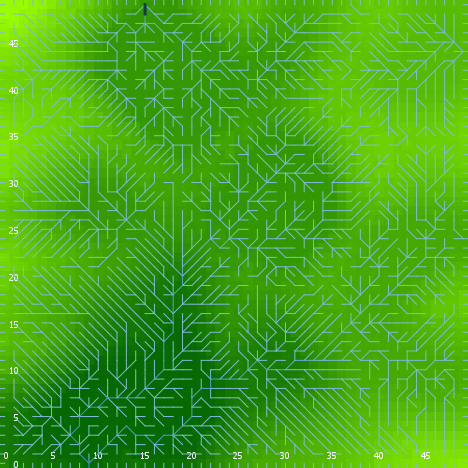

The table this chart was drawn from, first rows:
export-world data (NetLogo 6.0.4)
land_04_withSoilProperties.nlogo
05/10/2020 12:20:39:237 +0100
RANDOM STATE
0 0 -1727483681 95 -0.7347640411882981 f…
GLOBALS
min-pxcor, max-pxcor, min-pycor, max-pycor, perspective, subject, nextIndex, directed-links, ticks, display-mode, elevationdistribution, elev_algorithm-style, elev_featureanglerange, elev_inversioniterations, elev_noise, elev_numdepressions, elev_numprotuberances, elev_numranges, elev_numrifts, elev_rangeaggregation, elev_rangeheight, elev_rangelength, elev_riftaggregation, elev_riftheight
0, 49, 0, 49, 0, nobody, 2600, "UNDIRECTED", -1, "terrain", [14.200554430595524 22.95987646414996 25…, "C#", 0.4857, 1.112, 0.2138, 4, 6, 60, 37, 0.3569, 40.08, 2708, 0.9052, -40.93
TURTLES
who, color, heading, xcor, ycor, shape, label, label-color, breed, hidden?, size, pen-size, pen-mode, numpoints
0, 5, 173, 28, 7, "default", "", 9.9, {breed flowholders}, true, 1, 1, "up", 
1, 65, 14, 32, 40, "default", "", 9.9, {breed flowholders}, true, 1, 1, "up", 
2, 95, 148, 35, 21, "default", "", 9.9, {breed flowholders}, true, 1, 1, "up", 
3, 97, 180, 48, 0, "line half", "", 9.9, {breed flowholders}, false, 1, 1, "up", 
4, 65, 65, 12, 33, "default", "", 9.9, {breed flowholders}, true, 1, 1, "up", 
5, 25, 302, 27, 27, "default", "", 9.9, {breed flowholders}, true, 1, 1, "up", 
6, 15, 74, 33, 38, "default", "", 9.9, {breed flowholders}, true, 1, 1, "up", 
7, 135, 26, 44, 26, "default", "", 9.9, {breed flowholders}, true, 1, 1, "up", 
8, 105, 33, 16, 10, "default", "", 9.9, {breed flowholders}, true, 1, 1, "up", 
9, 97, 0, 32, 49, "line half", "", 9.9, {breed flowholders}, false, 1, 1, "up", 
10, 105, 14, 12, 20, "default", "", 9.9, {breed flowholders}, true, 1, 1, "up", 
11, 5, 329, 26, 36, "default", "", 9.9, {breed flowholders}, true, 1, 1, "up", 
12, 5, 70, 20, 31, "default", "", 9.9, {breed flowholders}, true, 1, 1, "up", 
13, 55, 65, 1, 11, "default", "", 9.9, {breed flowholders}, true, 1, 1, "up", 
14, 97, 180, 8, 0, "line half", "", 9.9, {breed flowholders}, false, 1, 1, "up", 
15, 35, 238, 20, 22, "default", "", 9.9, {breed flowholders}, true, 1, 1, "up", 
16, 55, 231, 5, 31, "default", "", 9.9, {breed flowholders}, true, 1, 1, "up", 
17, 45, 55, 6, 5, "default", "", 9.9, {breed flowholders}, true, 1, 1, "up", 
18, 25, 111, 26, 16, "default", "", 9.9, {breed flowholders}, true, 1, 1, "up", 
19, 15, 33, 30, 31, "default", "", 9.9, {breed flowholders}, true, 1, 1, "up", 
20, 135, 167, 39, 37, "default", "", 9.9, {breed flowholders}, true, 1, 1, "up", 
21, 65, 345, 6, 23, "default", "", 9.9, {breed flowholders}, true, 1, 1, "up", 
22, 25, 345, 36, 17, "default", "", 9.9, {breed flowholders}, true, 1, 1, "up", 
23, 115, 236, 46, 7, "default", "", 9.9, {breed flowholders}, true, 1, 1, "up", 
24, 97, 270, 0, 0, "line half", "", 9.9, {breed flowholders}, false, 1, 1, "up", 
25, 125, 106, 5, 33, "default", "", 9.9, {breed flowholders}, true, 1, 1, "up", 
26, 5, 91, 22, 27, "default", "", 9.9, {breed flowholders}, true, 1, 1, "up", 
27, 135, 35, 21, 15, "default", "", 9.9, {breed flowholders}, true, 1, 1, "up", 
28, 105, 13, 1, 35, "default", "", 9.9, {breed flowholders}, true, 1, 1, "up", 
29, 5, 292, 37, 43, "default", "", 9.9, {breed flowholders}, true, 1, 1, "up", 
30, 125, 241, 10, 41, "default", "", 9.9, {breed flowholders}, true, 1, 1, "up", 
31, 15, 267, 12, 47, "default", "", 9.9, {breed flowholders}, true, 1, 1, "up", 
32, 75, 328, 41, 31, "default", "", 9.9, {breed flowholders}, true, 1, 1, "up", 
33, 115, 64, 46, 16, "default", "", 9.9, {breed flowholders}, true, 1, 1, "up", 
34, 25, 290, 14, 38, "default", "", 9.9, {breed flowholders}, true, 1, 1, "up", 
35, 95, 141, 31, 32, "default", "", 9.9, {breed flowholders}, true, 1, 1, "up", 
36, 25, 268, 34, 37, "default", "", 9.9, {breed flowholders}, true, 1, 1, "up", 
37, 95, 2, 42, 39, "default", "", 9.9, {breed flowholders}, true, 1, 1, "up", 
38, 95, 81, 37, 41, "default", "", 9.9, {breed flowholders}, true, 1, 1, "up", 
39, 65, 120, 31, 4, "default", "", 9.9, {breed flowholders}, true, 1, 1, "up", 
40, 55, 334, 31, 19, "default", "", 9.9, {breed flowholders}, true, 1, 1, "up", 
41, 115, 103, 3, 36, "default", "", 9.9, {breed flowholders}, true, 1, 1, "up", 
42, 135, 27, 6, 40, "default", "", 9.9, {breed flowholders}, true, 1, 1, "up", 
43, 85, 210, 35, 24, "default", "", 9.9, {breed flowholders}, true, 1, 1, "up", 
44, 95, 117, 16, 26, "default", "", 9.9, {breed flowholders}, true, 1, 1, "up", 
45, 85, 126, 26, 5, "default", "", 9.9, {breed flowholders}, true, 1, 1, "up", 
46, 65, 347, 12, 9, "default", "", 9.9, {breed flowholders}, true, 1, 1, "up", 
47, 95, 88, 38, 15, "default", "", 9.9, {breed flowholders}, true, 1, 1, "up", 
48, 45, 41, 24, 39, "default", "", 9.9, {breed flowholders}, true, 1, 1, "up", 
49, 25, 49, 5, 43, "default", "", 9.9, {breed flowholders}, true, 1, 1, "up", 
50, 125, 254, 34, 24, "default", "", 9.9, {breed flowholders}, true, 1, 1, "up", 
... 11,166 more rows
